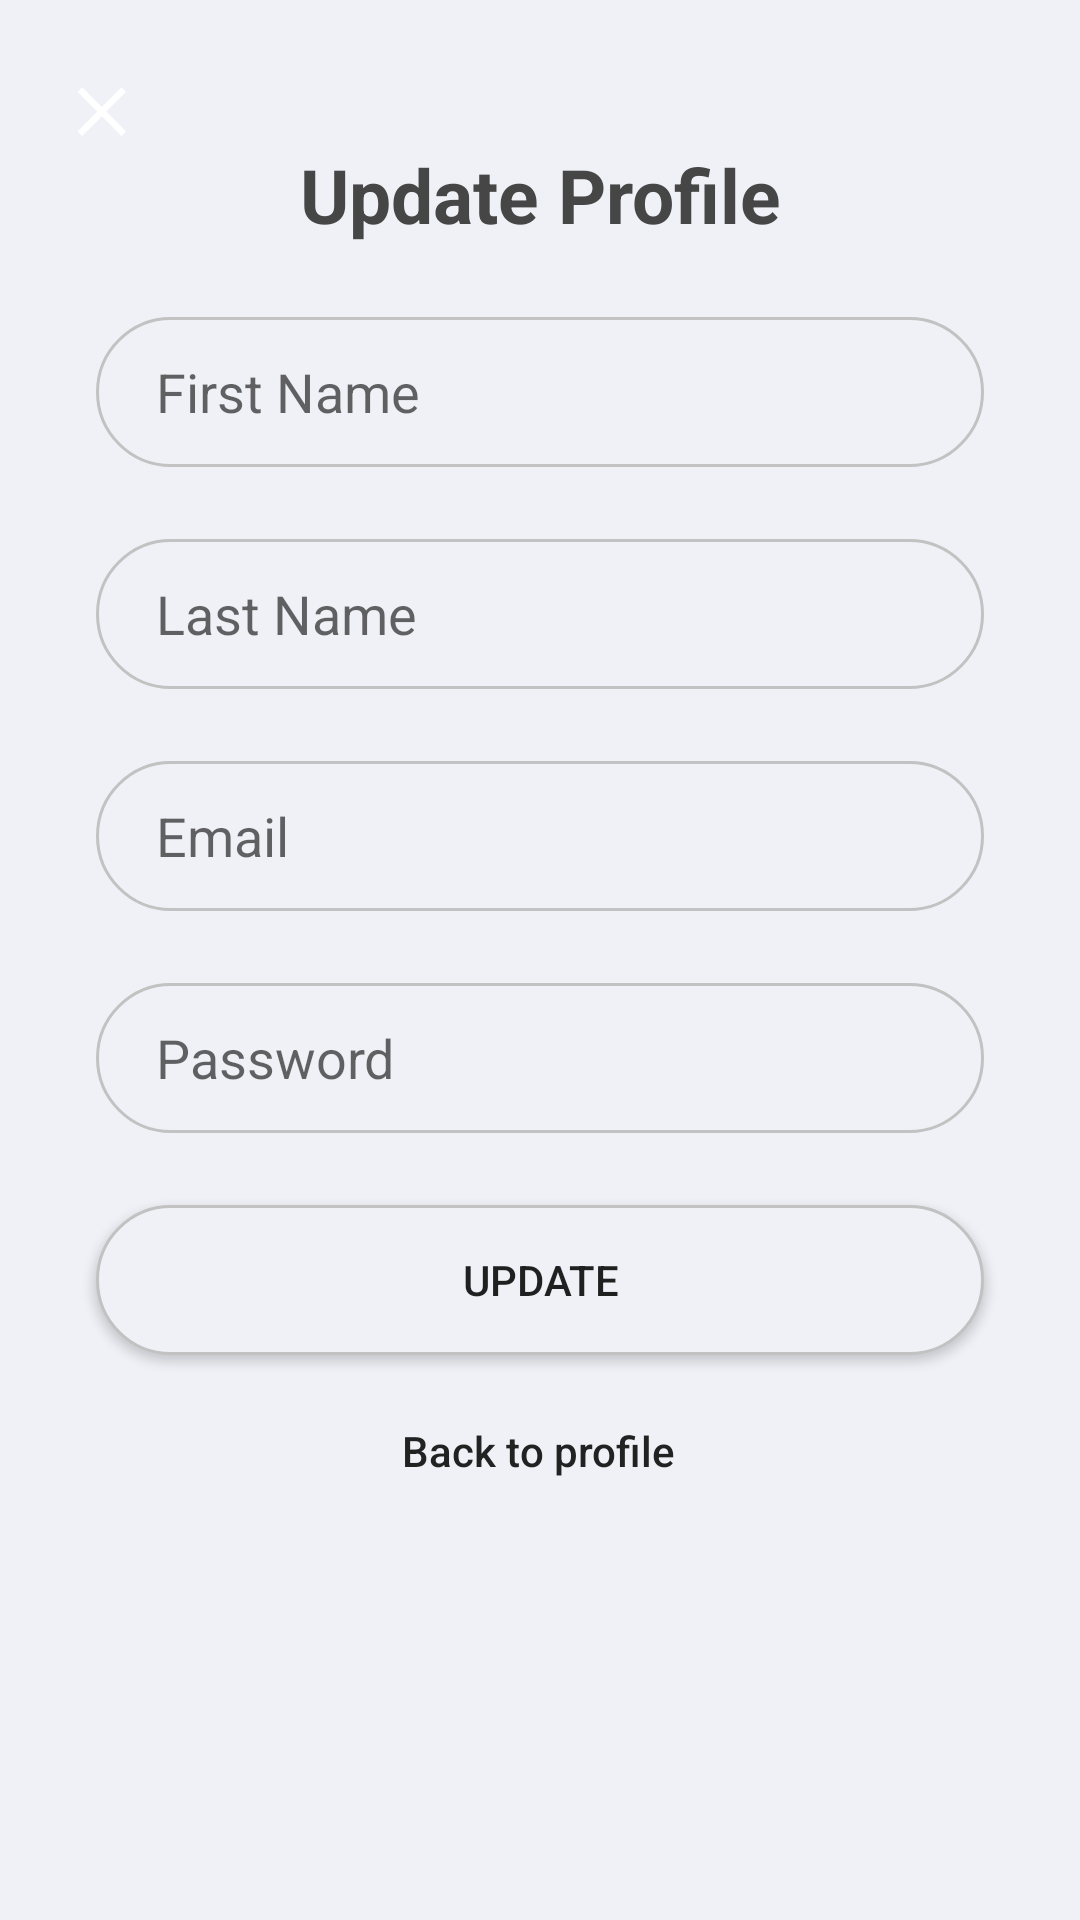

Reconstruct the res/layout file that produces this screen, plus the resources it refers to.
<!-- AndroidManifest.xml: application theme Theme.Fitpass -->
<!-- res/layout/fragment_update_profile.xml -->
<?xml version="1.0" encoding="utf-8"?>
<androidx.constraintlayout.widget.ConstraintLayout xmlns:android="http://schemas.android.com/apk/res/android"
    xmlns:app="http://schemas.android.com/apk/res-auto"
    xmlns:tools="http://schemas.android.com/tools"
    android:layout_width="match_parent"
    android:background="#EFF1F6"
    android:layout_height="match_parent">

    <androidx.appcompat.widget.AppCompatButton
        android:id="@+id/buttonUpdateBack"
        android:layout_width="40dp"
        android:layout_height="40dp"
        android:layout_marginTop="16dp"
        android:background="@drawable/round_button"
        android:text="&#x2715;"
        android:textColor="@color/white"
        android:textSize="20dp"
        android:textStyle="bold"
        app:layout_constraintEnd_toEndOf="parent"
        app:layout_constraintHorizontal_bias="0.043"
        app:layout_constraintStart_toStartOf="parent"
        app:layout_constraintTop_toTopOf="parent"
        tools:ignore="TouchTargetSizeCheck"></androidx.appcompat.widget.AppCompatButton>

    <TextView
        android:id="@+id/textUpdateTitle"
        android:layout_width="wrap_content"
        android:layout_height="wrap_content"
        android:layout_marginTop="48dp"
        android:textSize="25sp"
        android:textColor="@color/gray_dark"
        android:textStyle="bold"
        android:text="@string/update_profile"
        app:layout_constraintEnd_toEndOf="parent"
        app:layout_constraintStart_toStartOf="parent"
        app:layout_constraintTop_toTopOf="parent" />

    <Button
        android:id="@+id/buttonBackProfile"
        style="?android:attr/borderlessButtonStyle"
        android:layout_width="wrap_content"
        android:layout_height="48dp"
        android:layout_marginBottom="4dp"
        android:backgroundTint="@color/white_gray"
        android:text="@string/back_to_profile"
        android:textAllCaps="false"
        android:textColor="@color/black_light"
        app:layout_constraintBottom_toBottomOf="parent"
        app:layout_constraintEnd_toEndOf="parent"
        app:layout_constraintHorizontal_bias="0.498"
        app:layout_constraintStart_toStartOf="parent"
        app:layout_constraintTop_toBottomOf="@+id/buttonUpdate"
        app:layout_constraintVertical_bias="0.058"
        tools:ignore="TextContrastCheck"
        tools:targetApi="lollipop" />

    <Button
        android:id="@+id/buttonUpdate"
        android:layout_width="0dp"
        android:layout_height="50dp"
        android:layout_marginStart="32dp"
        android:layout_marginTop="24dp"
        android:layout_marginEnd="32dp"
        android:background="@drawable/border"
        android:text="@string/update"
        app:layout_constraintEnd_toEndOf="parent"
        app:layout_constraintHorizontal_bias="0.0"
        app:layout_constraintStart_toStartOf="parent"
        app:layout_constraintTop_toBottomOf="@+id/updatePassword"
        tools:ignore="TextContrastCheck" />

    <EditText
        android:id="@+id/updateEmail"
        android:layout_width="0dp"
        android:layout_height="50dp"
        android:layout_marginStart="32dp"
        android:layout_marginTop="24dp"
        android:layout_marginEnd="32dp"
        android:background="@drawable/border"
        android:ems="10"
        android:hint="@string/email"
        android:importantForAutofill="no"
        android:inputType="textEmailAddress"
        android:paddingLeft="20dp"
        android:paddingRight="20dp"
        android:textColor="@color/black_light"
        app:layout_constraintEnd_toEndOf="parent"
        app:layout_constraintHorizontal_bias="0.0"
        app:layout_constraintStart_toStartOf="parent"
        app:layout_constraintTop_toBottomOf="@+id/updateLastName"
        tools:ignore="TextContrastCheck" />

    <EditText
        android:id="@+id/updatePassword"
        android:layout_width="0dp"
        android:layout_height="50dp"
        android:layout_marginStart="32dp"
        android:layout_marginTop="24dp"
        android:layout_marginEnd="32dp"
        android:background="@drawable/border"
        android:ems="10"
        android:hint="@string/password"
        android:importantForAutofill="no"
        android:inputType="textPassword"
        android:paddingStart="20dp"
        android:paddingEnd="40dp"
        android:textColor="@color/black_light"
        app:layout_constraintEnd_toEndOf="parent"
        app:layout_constraintHorizontal_bias="0.0"
        app:layout_constraintStart_toStartOf="parent"
        app:layout_constraintTop_toBottomOf="@+id/updateEmail"
        tools:ignore="TextContrastCheck" />


    <EditText
        android:id="@+id/updateName"
        android:layout_width="0dp"
        android:layout_height="50dp"
        android:layout_marginStart="32dp"
        android:layout_marginTop="24dp"
        android:layout_marginEnd="32dp"
        android:background="@drawable/border"
        android:ems="10"
        android:hint="@string/first_name"
        android:importantForAutofill="no"
        android:inputType="textPersonName"
        android:paddingLeft="20dp"
        android:paddingRight="20dp"
        app:layout_constraintEnd_toEndOf="parent"
        app:layout_constraintHorizontal_bias="0.0"
        app:layout_constraintStart_toStartOf="parent"
        app:layout_constraintTop_toBottomOf="@+id/textUpdateTitle"
        tools:ignore="TextContrastCheck" />

    <EditText
        android:id="@+id/updateLastName"
        android:layout_width="0dp"
        android:layout_height="50dp"
        android:layout_marginStart="32dp"
        android:layout_marginTop="24dp"
        android:layout_marginEnd="32dp"
        android:background="@drawable/border"
        android:ems="10"
        android:hint="@string/last_name"
        android:importantForAutofill="no"
        android:inputType="textPersonName"
        android:paddingLeft="20dp"
        android:paddingRight="20dp"
        android:textColor="@color/black_light"
        app:layout_constraintEnd_toEndOf="parent"
        app:layout_constraintHorizontal_bias="0.0"
        app:layout_constraintStart_toStartOf="parent"
        app:layout_constraintTop_toBottomOf="@+id/updateName"
        tools:ignore="TextContrastCheck" />




</androidx.constraintlayout.widget.ConstraintLayout>
<!-- resources referenced by this layout -->
<resources>
  <color name="black_light">#222222</color>
  <color name="gray_dark">#464646</color>
  <color name="white">#FFFFFFFF</color>
  <color name="white_gray">#EFF1F6</color>
  <!-- drawable border (drawable) -->
  <?xml version="1.0" encoding="utf-8"?>
      <shape xmlns:android="http://schemas.android.com/apk/res/android" android:shape="rectangle">
  
          <solid android:color="@color/white_gray"></solid>
          <stroke android:width="1dp" android:color="@color/c2_gray"/>
          <corners android:radius="70dp"/>
  
      </shape>
  <string name="back_to_profile">Back to profile</string>
  <string name="email">Email</string>
  <string name="first_name">First Name</string>
  <string name="last_name">Last Name</string>
  <string name="password">Password</string>
  <string name="update">Update</string>
  <string name="update_profile">Update Profile</string>
  <style name="Theme.Fitpass" parent="Theme.MaterialComponents.DayNight.NoActionBar">
          
          <item name="colorPrimary">@color/orange</item>
          <item name="colorPrimaryVariant">@color/orange</item>
          <item name="colorOnPrimary">@color/white</item>
          
          <item name="colorSecondary">@color/black_light</item>
          <item name="colorSecondaryVariant">@color/black_light</item>
          <item name="colorOnSecondary">@color/black</item>
          
          <item name="android:statusBarColor" tools:targetApi="l">@color/white_gray</item>
          
          
          <item name="android:windowLightStatusBar">true</item>
          <item name="android:navigationBarColor">@color/white</item>
          <item name="android:windowLightNavigationBar">true</item>
  
      </style>
  <color name="c2_gray">#C2C2C2</color>
  <color name="orange">#F04D2A</color>
  <color name="black">#FF000000</color>
</resources>
